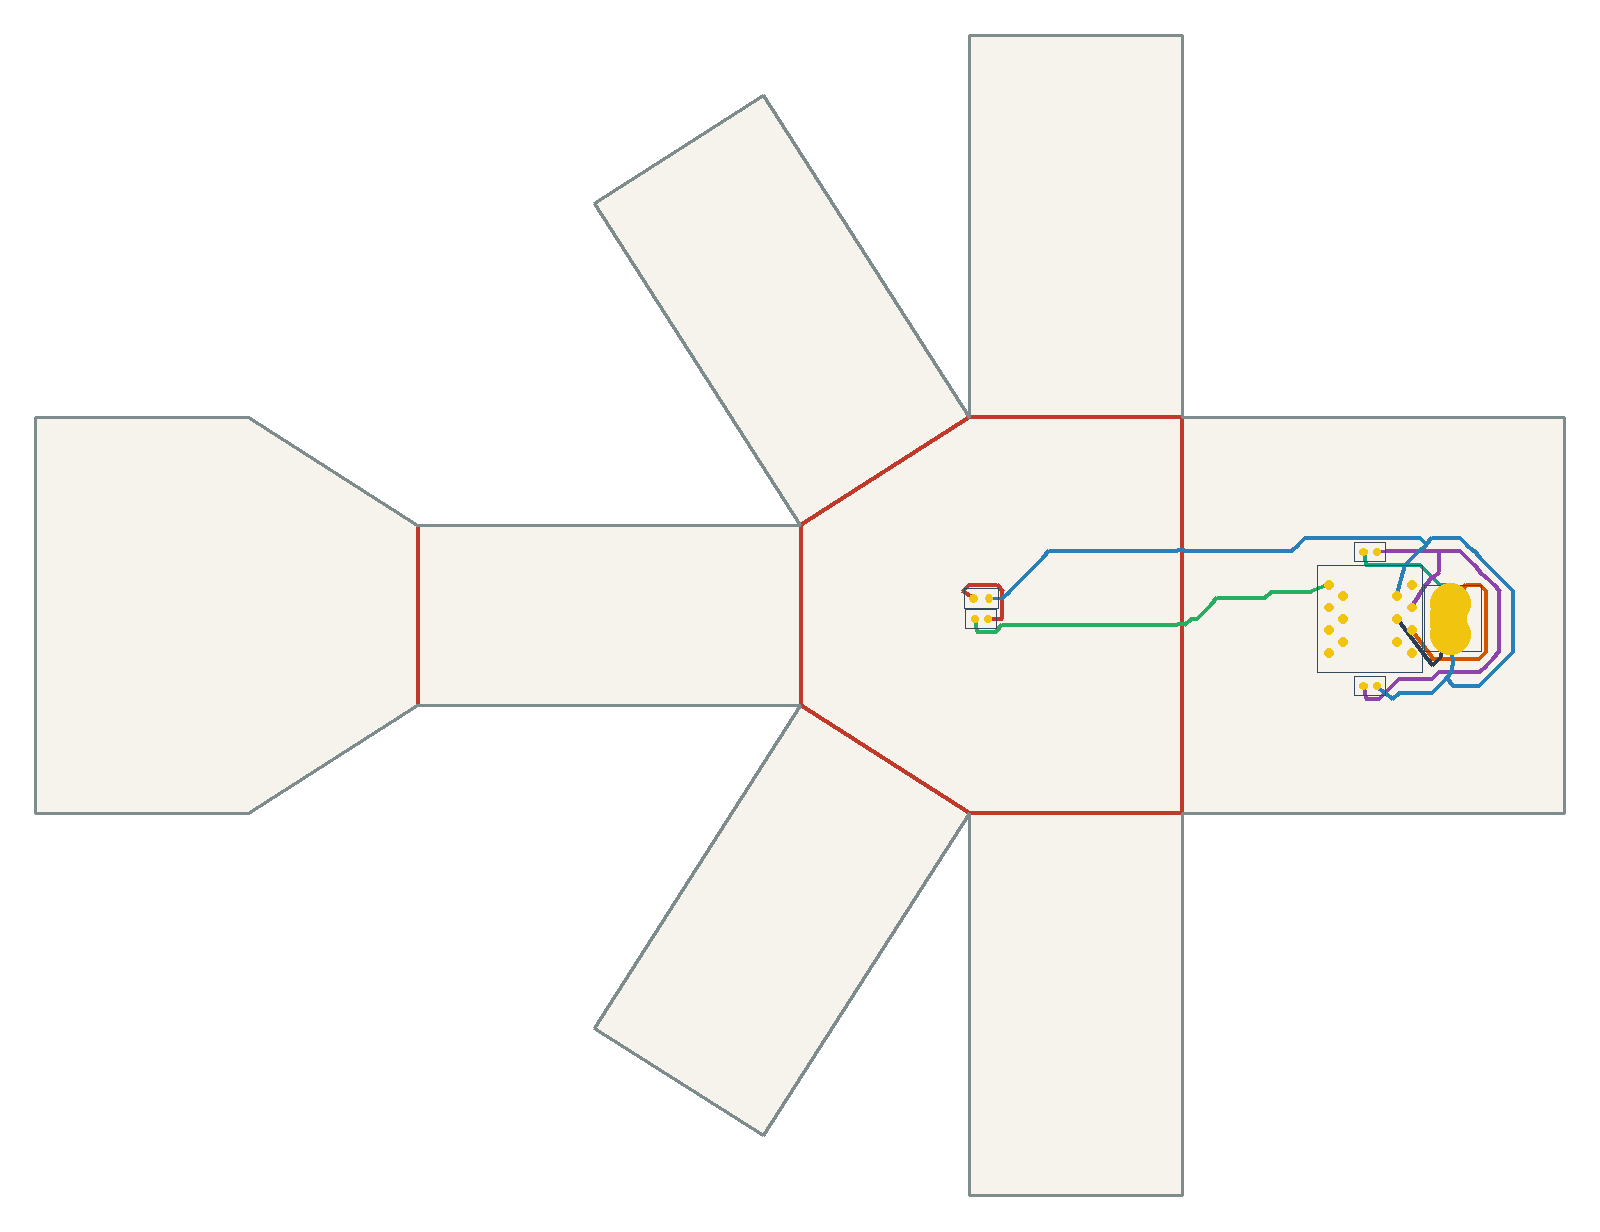

Source data for this figure (header and first rows):
net, connected, length_mm, segment_count, panel_sequence, fold_sequence, crossing_kind, crossing_fold_id, crossing_theta_deg, crossing_predicted_strain, crossing_x_mm, crossing_y_mm
VBUS, 1, 27.03, 14, 0, , , , , , , 
V5, 1, 96.76, 54, 0, , , , , , , 
USB_DM, 1, 46.89, 22, 0, , , , , , , 
USB_DP, 1, 23.31, 4, 0, , , , , , , 
DRV1, 1, 85.58, 52, 0 3, C0, crease, 0, 90.0, 0.2238, 0.0, 41.91
LEDA1, 1, 22.56, 12, 3, , , , , , , 
GND, 1, 203.8, 113, 0 3, C0, crease, 0, 90.0, 0.2238, 0.0, 58.67
